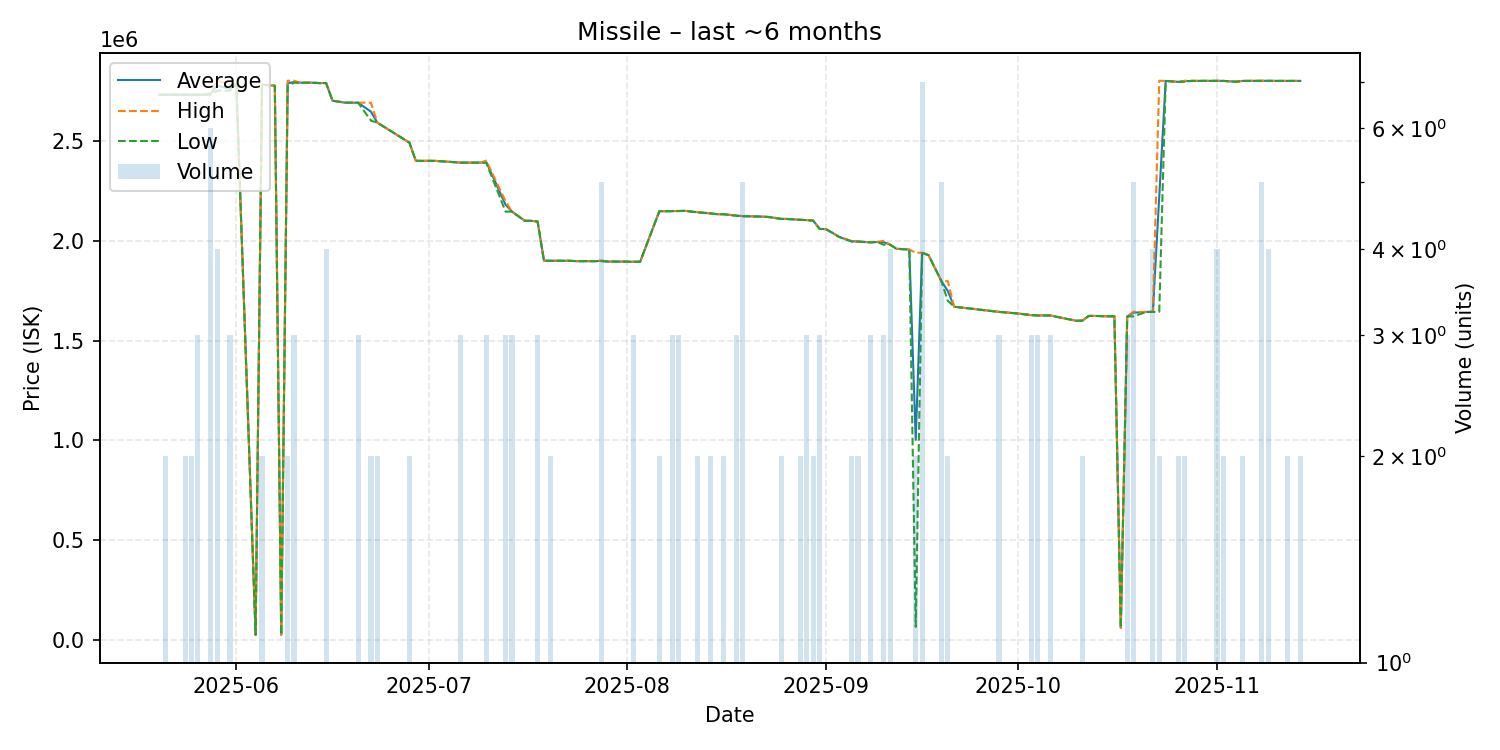

The table this chart was drawn from, first rows:
date, average, highest, lowest, order_count, volume
2025-05-20, 2730000, 2730000, 2730000, 1, 1
2025-05-21, 2730000, 2730000, 2730000, 2, 2
2025-05-22, 2730000, 2730000, 2730000, 1, 1
2025-05-23, 2730000, 2730000, 2730000, 1, 1
2025-05-24, 2730000, 2730000, 2730000, 2, 2
2025-05-25, 2730000, 2730000, 2730000, 2, 2
2025-05-26, 2730000, 2730000, 2730000, 3, 3
2025-05-27, 2730000, 2730000, 2730000, 1, 1
2025-05-28, 2736667, 2740000, 2730000, 3, 6
2025-05-29, 2775000, 2800000, 2750000, 4, 4
2025-05-31, 2760000, 2780000, 2750000, 3, 3
2025-06-01, 2780000, 2780000, 2780000, 1, 1
2025-06-04, 27020, 27020, 27020, 1, 1
2025-06-05, 2780000, 2780000, 2780000, 2, 2
2025-06-07, 2775000, 2775000, 2775000, 1, 1
2025-06-08, 27020, 27020, 27020, 1, 1
2025-06-09, 2787500, 2800000, 2775000, 2, 2
2025-06-10, 2793333, 2800000, 2790000, 2, 3
2025-06-11, 2790000, 2790000, 2790000, 1, 1
2025-06-13, 2790000, 2790000, 2790000, 1, 1
2025-06-14, 2788000, 2788000, 2788000, 1, 1
2025-06-15, 2788500, 2789000, 2788000, 4, 4
2025-06-16, 2700000, 2700000, 2700000, 1, 1
2025-06-18, 2690000, 2690000, 2690000, 1, 1
2025-06-19, 2690000, 2690000, 2690000, 1, 1
2025-06-20, 2690000, 2690000, 2690000, 3, 3
2025-06-22, 2645000, 2690000, 2600000, 2, 2
2025-06-23, 2590000, 2590000, 2590000, 2, 2
2025-06-28, 2490000, 2490000, 2490000, 2, 2
2025-06-29, 2399000, 2399000, 2399000, 1, 1
2025-07-02, 2399000, 2399000, 2399000, 1, 1
2025-07-06, 2390000, 2390000, 2390000, 3, 3
2025-07-07, 2390000, 2390000, 2390000, 1, 1
2025-07-09, 2390000, 2390000, 2390000, 1, 1
2025-07-10, 2392333, 2400000, 2388500, 3, 3
2025-07-13, 2179667, 2197000, 2145000, 3, 3
2025-07-14, 2145000, 2145000, 2145000, 3, 3
2025-07-16, 2099000, 2099000, 2099000, 1, 1
2025-07-17, 2099000, 2099000, 2099000, 1, 1
2025-07-18, 2095333, 2096000, 2095000, 3, 3
2025-07-19, 1899000, 1899000, 1899000, 1, 1
2025-07-20, 1899000, 1899000, 1899000, 2, 2
2025-07-21, 1899000, 1899000, 1899000, 1, 1
2025-07-23, 1899000, 1899000, 1899000, 1, 1
2025-07-24, 1897000, 1897000, 1897000, 1, 1
2025-07-27, 1897000, 1897000, 1897000, 1, 1
2025-07-28, 1898400, 1900000, 1897000, 4, 5
2025-07-29, 1895000, 1895000, 1895000, 1, 1
2025-07-31, 1895000, 1895000, 1895000, 1, 1
2025-08-02, 1894000, 1894000, 1894000, 3, 3
2025-08-03, 1894000, 1894000, 1894000, 1, 1
2025-08-06, 2147000, 2147000, 2147000, 2, 2
2025-08-07, 2147000, 2147000, 2147000, 1, 1
2025-08-08, 2147333, 2148000, 2147000, 3, 3
2025-08-09, 2148000, 2148500, 2147500, 3, 3
2025-08-10, 2149000, 2149000, 2149000, 1, 1
2025-08-11, 2145000, 2145000, 2145000, 1, 1
2025-08-12, 2142000, 2143000, 2141000, 2, 2
2025-08-14, 2136000, 2136000, 2136000, 2, 2
2025-08-15, 2132000, 2132000, 2132000, 1, 1
... 59 more rows
